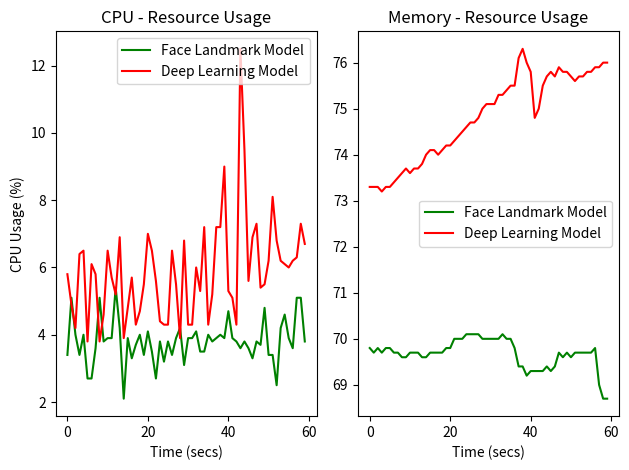

Source code (Python):

import matplotlib.pyplot as plt 
import random

  
  
x = list(range(0, 60))
y_act = []
y_act.extend([1]*15)
y_act.extend([0]*15)
y_act.extend([1]*15)
y_act.extend([0]*15)


y_dlib = []

y_dl = []


import matplotlib.pyplot as plt
import numpy as np

# Sample data for two graphs
x = np.linspace(0, 10, 100)
y1 = np.sin(x)
y2 = np.cos(x)


y_dlib = ((3.4,69.8),
(5.1,69.7),
(4.0,69.8),
(3.4,69.7),
(4.0,69.8),
(2.7,69.8),
(2.7,69.7),
(3.6,69.7),
(5.1,69.6),
(3.8,69.6),
(3.9,69.7),
(3.9,69.7),
(5.4,69.7),
(4.2,69.6),
(2.1,69.6),
(3.9,69.7),
(3.3,69.7),
(3.7,69.7),
(4.0,69.7),
(3.4,69.8),
(4.1,69.8),
(3.5,70.0),
(2.7,70.0),
(3.8,70.0),
(3.2,70.1),
(3.8,70.1),
(3.4,70.1),
(3.9,70.1),
(4.2,70.0),
(3.1,70.0),
(3.9,70.0),
(3.9,70.0),
(4.1,70.0),
(3.5,70.1),
(3.5,70.0),
(4.0,70.0),
(3.8,69.8),
(3.9,69.4),
(4.0,69.4),
(3.9,69.2),
(4.7,69.3),
(3.9,69.3),
(3.8,69.3),
(3.6,69.3),
(3.8,69.4),
(3.6,69.3),
(3.3,69.4),
(3.8,69.7),
(3.7,69.6),
(4.8,69.7),
(3.4,69.6),
(3.4,69.7),
(2.5,69.7),
(4.2,69.7),
(4.6,69.7),
(3.9,69.7),
(3.6,69.8),
(5.1,69.0),
(5.1,68.7),
(3.8,68.7))

y_dl = ((5.8,73.3),
(4.9,73.3),
(4.2,73.3),
(6.4,73.2),
(6.5,73.3),
(3.8,73.3),
(6.1,73.4),
(5.8,73.5),
(3.8,73.6),
(4.6,73.7),
(6.5,73.6),
(5.7,73.7),
(5.2,73.7),
(6.9,73.8),
(3.9,74.0),
(4.8,74.1),
(5.7,74.1),
(4.3,74.0),
(4.7,74.1),
(5.5,74.2),
(7.0,74.2),
(6.5,74.3),
(5.6,74.4),
(4.4,74.5),
(4.3,74.6),
(4.3,74.7),
(6.5,74.7),
(5.5,74.8),
(3.9,75.0),
(6.8,75.1),
(4.3,75.1),
(4.3,75.1),
(6.0,75.3),
(5.3,75.3),
(7.2,75.4),
(4.3,75.5),
(5.2,75.5),
(7.2,76.1),
(7.2,76.3),
(9.0,76.0),
(5.3,75.8),
(5.1,74.8),
(4.3,75.0),
(12.5,75.5),
(9.5,75.7),
(5.6,75.8),
(6.9,75.7),
(7.3,75.9),
(5.4,75.8),
(5.5,75.8),
(6.2,75.7),
(8.1,75.6),
(6.8,75.7),
(6.2,75.7),
(6.1,75.8),
(6.0,75.8),
(6.2,75.9),
(6.3,75.9),
(7.3,76.0),
(6.7,76.0))


x = list(range(0, 60))
cpu_db = list(map(lambda x: x[0], y_dlib))
mem_db = list(map(lambda x: x[1], y_dlib))
cpu_dl = list(map(lambda x: x[0], y_dl))
mem_dl = list(map(lambda x: x[1], y_dl))
# Create a subplot with 1 row and 2 columns
plt.subplot(1, 2, 1)
plt.title("CPU - Resource Usage")

plt.plot(x, cpu_db, label = 'Face Landmark Model',color = 'green')
plt.plot(x, cpu_dl, label = 'Deep Learning Model',color = 'red')
plt.xlabel("Time (secs)")
plt.ylabel("CPU Usage (%)")
plt.legend()

plt.subplot(1, 2, 2)
plt.title("Memory - Resource Usage")

plt.plot(x, mem_db, label = 'Face Landmark Model',color = 'green')
plt.plot(x, mem_dl, label = 'Deep Learning Model',color = 'red')
plt.xlabel("Time (secs)")
plt.legend()

cpu_avg = 0.0
for i in range(60):
    x = cpu_db[i] - cpu_dl[i]
    cpu_avg += x
cpu_avg /= 60

mem_avg = 0.0
for i in range(60):
    x = mem_db[i] - mem_dl[i]
    mem_avg += x
mem_avg /= 60


print("Avg CPU DB: " + str(sum(cpu_db)/len(cpu_db)))
print("Avg CPU DL: " + str(sum(cpu_dl)/len(cpu_dl)))
print("Avg MEM DB: " + str(sum(mem_db)/len(mem_db)))
print("Avg MEM DL: " + str(sum(mem_dl)/len(mem_dl)))

print("CPU Average: " + str(cpu_avg))
print("Memory Average: " + str(mem_avg))


plt.tight_layout()  # Ensure that the subplots don't overlap
plt.show()


